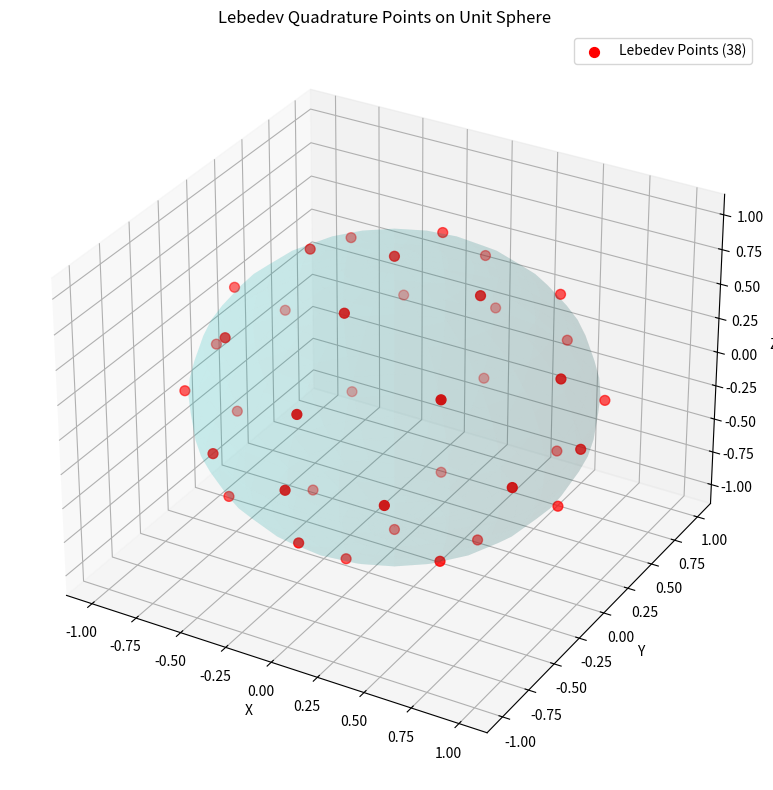
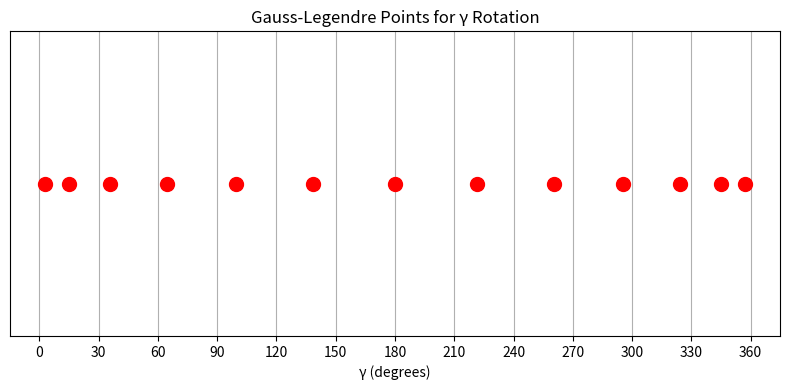

Python code for these plots, in order:
import numpy as np
from scipy.spatial.transform import Rotation as R
from scipy.integrate import lebedev_rule
from scipy.special import roots_legendre
import matplotlib.pyplot as plt

def generate_combined_quadrature(lebedev_degree=31, n_gamma_points=12, save_file=True):
    r"""
    Generate combined quadrature points for powder average calculation:
    - Lebedev quadrature for orientation on the sphere (α, β)
    - Gauss-Legendre quadrature for rotation around molecular axis (γ)
    
    Derivation of the combined quadrature:
          \int_0^2pi d alpha \int_0^pi sin(beta) d beta \int_0^2pi d gamma f(alpha, beta, gamma) 
        = \int_0^2pi d alpha \int_0^pi sin(beta) d beta (\sum_k w^{gauss_legendre}_k f(alpha, beta, gamma_k)) # gauss_legendre
        = \int_0^2pi d alpha \int_0^pi sin(beta) d beta g(alpha, beta)
        = sum_i,j w^lebedev_ij g(alpha_i, beta_j) # Lebedev quadrature
        = sum_i,j,k w^lebedev_ij w^{gauss_legendre}_k * f(alpha_i, beta_j, gamma_k)
    Parameters:
    -----------
    lebedev_degree : int
        Degree of Lebedev quadrature
        Available degrees in quadpy: 3, 5, 7, 9, 11, 13, 15, 17, 19, 21, 23, 25, 27, 29,
        31, 35, 41, 47, 53, 59, 65, 71, 77, 83, 89, 95, 101, 107, 113, 119, 125, 131
    n_gamma_points : int
        Number of Gauss-Legendre points for γ integration
        
    Returns:
    --------
    euler_angles : ndarray, shape (n, 3)
        Array of combined (α, β, γ) points for integration
        Intrisic ZYZ, alpha-first Euler angles
    weights : ndarray, shape (n,)
        Array of combined weights for each point
    """
    # 1. Generate Lebedev quadrature points for the sphere (α, β)
    try:
        sphere_points, sphere_weights = lebedev_rule(lebedev_degree)
    except:
        # Fall back to available degree if specified one is not available
        available_degrees = [3, 5, 7, 9, 11, 13, 15, 17, 19, 21, 23, 25, 27, 29, 31, 
                             35, 41, 47, 53, 59, 65, 71, 77, 83, 89, 95, 101, 107, 
                             113, 119, 125, 131]
        # Find closest available degree
        closest_degree = min(available_degrees, key=lambda x: abs(x - lebedev_degree))
        print(f"Lebedev degree {lebedev_degree} not available, using {closest_degree} instead")
        sphere_points, sphere_weights = lebedev_rule(closest_degree)

    # Rescale weights for averaging over the sphere
    sphere_weights = sphere_weights / (4 * np.pi) # 4 * np.pi is the surface area of the unit sphere
    
    # 2. Generate Gauss-Legendre quadrature points for γ rotation
    gamma_points, gamma_weights = roots_legendre(n_gamma_points)
    
    # Rescale γ points from [-1, 1] to [0, 2π]
    gamma_points = gamma_points * np.pi + np.pi
    gamma_weights = gamma_weights * np.pi # For integration over [0, 2π]

    # Rescale weights for averaging over the full circle
    gamma_weights = gamma_weights / (2*np.pi) # 2 * pi is the circumference of the unit circle
    
    # 3. Combine the quadrature schemes
    euler_angles = []
    weights = []
    
    # Convert sphere points to Euler angles
    for i in range(sphere_points[0].shape[0]):
        x = sphere_points[0][i]
        y = sphere_points[1][i]
        z = sphere_points[2][i]
        # Convert Cartesian to spherical coordinates
        r = np.sqrt(x**2 + y**2 + z**2)  # Should be 1.0
        beta = np.arccos(z / r)  # Polar angle (0 to π)
        alpha = np.arctan2(y, x)  # Azimuthal angle (0 to 2π)
        if alpha < 0:
            alpha += 2*np.pi
            
        sphere_weight = sphere_weights[i]
        
        # Combine with γ rotation
        for j, gamma in enumerate(gamma_points):
            gamma_weight = gamma_weights[j]
            
            # Combined Euler angles
            euler_angles.append([alpha, beta, gamma])
            
            # Combined weight
            combined_weight = sphere_weight * gamma_weight
            weights.append(combined_weight)
    
    # Convert to numpy arrays
    euler_angles = np.array(euler_angles)
    weights = np.array(weights)
    
    print(f"Generated {len(weights)} quadrature points:")
    print(f"  - {sphere_points[0].shape[0]} Lebedev points (degree {lebedev_degree})")
    print(f"  - {len(gamma_points)} Gauss-Legendre points for γ rotation")

    # Save the quadrature points and weights to a file
    if save_file:
        with open(f'lebedev_gauss_legendre_points_{lebedev_degree}_{n_gamma_points}.txt', 'w') as f:
            f.write("# Lebedev-Gauss-Legendre quadrature points and weights\n")
            f.write("# alpha (deg) beta (deg) gamma (deg) weight\n")
            for angles, weight in zip(euler_angles, weights):
                angles_deg = np.degrees(angles)
                f.write(f"{angles_deg[0]:10.5f} {angles_deg[1]:10.5f} {angles_deg[2]:10.5f} {weight:15.6e}\n")
        print(f"Quadrature points and weights saved to 'lebedev_gauss_legendre_points_{lebedev_degree}_{n_gamma_points}.txt'")
    
    return euler_angles, weights

def unit_function(alpha, beta, gamma):
    return 1

def integrate_unit_function(euler_angles, weights):
    """
    Integrate a unit function over the Lebedev-Gauss-Legendre quadrature points.
    
    Parameters:
    -----------
    euler_angles : ndarray, shape (n, 3)
        Array of combined (α, β, γ) points for integration
    weights : ndarray, shape (n,)
        Array of combined weights for each point
        
    Returns:
    --------
    integral : float
        Result of the integration
    """
    integral = 0.0
    for i in range(len(weights)):
        alpha, beta, gamma = euler_angles[i]
        integral += unit_function(alpha, beta, gamma) * weights[i]
    
    return integral

# Visualize the Lebedev quadrature points

def visualize_lebedev_points(euler_angles):

    # Extract sphere points (α, β) by taking unique combinations
    unique_ab = set()
    sphere_points = []
    for alpha, beta, _ in euler_angles:
        if (alpha, beta) not in unique_ab:
            unique_ab.add((alpha, beta))
            # Convert from spherical to Cartesian for visualization
            x = np.sin(beta) * np.cos(alpha)
            y = np.sin(beta) * np.sin(alpha)
            z = np.cos(beta)
            sphere_points.append([x, y, z])
    
    sphere_points = np.array(sphere_points)
    
    # Visualize the Lebedev points on the sphere
    try:
        from mpl_toolkits.mplot3d import Axes3D
        
        fig = plt.figure(figsize=(10, 8))
        ax = fig.add_subplot(111, projection='3d')
        
        # Plot unit sphere wireframe
        u = np.linspace(0, 2 * np.pi, 25)
        v = np.linspace(0, np.pi, 25)
        x = 0.98 * np.outer(np.cos(u), np.sin(v))
        y = 0.98 * np.outer(np.sin(u), np.sin(v))
        z = 0.98 * np.outer(np.ones(np.size(u)), np.cos(v))
        ax.plot_surface(x, y, z, color='c', alpha=0.1)
        
        # Plot Lebedev points
        ax.scatter(sphere_points[:, 0], sphere_points[:, 1], sphere_points[:, 2], 
                   color='r', s=50, label=f'Lebedev Points ({len(sphere_points)})')
        
        ax.set_xlabel('X')
        ax.set_ylabel('Y')
        ax.set_zlabel('Z')
        ax.set_title('Lebedev Quadrature Points on Unit Sphere')
        plt.legend()
        plt.tight_layout()
        plt.savefig('lebedev_points.png')
        plt.close()
        print("Visualization saved as 'lebedev_points.png'")
    except:
        print("3D visualization could not be created")

# Visualize the Gauss-Legendre points
def visualize_gauss_legendre_points(euler_angles):
    # Extract γ points from euler_angles
    gamma_points = euler_angles[:, 2]

    # Convert radians to degrees
    gamma_points = np.degrees(gamma_points)

    # Remove duplicates and sort
    gamma_points = np.unique(gamma_points)
    gamma_points = np.sort(gamma_points)

    plt.figure(figsize=(8, 4))
    plt.plot(gamma_points, np.zeros_like(gamma_points), 'ro', markersize=10)
    plt.title('Gauss-Legendre Points for γ Rotation')
    plt.xlabel('γ (degrees)')
    # Set x ticks at intervals of 30 degrees
    plt.xticks(np.arange(0, 361, 30))
    plt.yticks([])
    plt.grid()
    plt.tight_layout()
    plt.savefig('gauss_legendre_points.png')
    plt.close()
    print("Visualization saved as 'gauss_legendre_points.png'")

# Example usage
if __name__ == "__main__":

    # The saved angles are in degrees
    # euler_angles, weights = generate_combined_quadrature(lebedev_degree=3, n_gamma_points=13, save_file=True)
    # euler_angles, weights = generate_combined_quadrature(lebedev_degree=9, n_gamma_points=13, save_file=True)
    # euler_angles, weights = generate_combined_quadrature(lebedev_degree=15, n_gamma_points=13, save_file=True)
    # euler_angles, weights = generate_combined_quadrature(lebedev_degree=31, n_gamma_points=13, save_file=True)
    # euler_angles, weights = generate_combined_quadrature(lebedev_degree=51, n_gamma_points=13, save_file=True)

    # euler_angles, weights = generate_combined_quadrature(lebedev_degree=9, n_gamma_points=5, save_file=True)
    # euler_angles, weights = generate_combined_quadrature(lebedev_degree=9, n_gamma_points=9, save_file=True)
    # euler_angles, weights = generate_combined_quadrature(lebedev_degree=9, n_gamma_points=15, save_file=True)
    # euler_angles, weights = generate_combined_quadrature(lebedev_degree=9, n_gamma_points=21, save_file=True)
    # euler_angles, weights = generate_combined_quadrature(lebedev_degree=9, n_gamma_points=31, save_file=True)

    # The returned angles are in radians
    euler_angles, weights = generate_combined_quadrature(lebedev_degree=9, n_gamma_points=13, save_file=False)

    visualize_lebedev_points(euler_angles)
    visualize_gauss_legendre_points(euler_angles)

    # integral = integrate_unit_function(euler_angles, weights)
    # print(f"Integral of unit function: {integral}")
